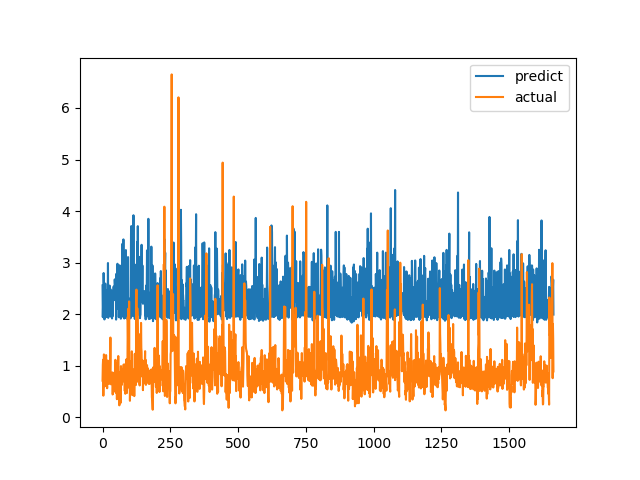

Values plotted in this chart, from the file beside it:
predict, actual
2.558, 0.7094
1.942, 1.015
2.173, 1.116
2.268, 0.4183
2.798, 1.002
2.54, 1.219
1.993, 1.143
1.897, 0.6528
1.947, 0.6747
1.944, 0.601
2.593, 0.6695
1.942, 0.6538
2.149, 0.7814
2.035, 1.206
2.284, 0.8469
2.044, 0.8286
1.953, 0.6482
1.944, 0.5624
2.461, 0.7183
2.208, 1.1
2.992, 0.9542
1.928, 0.729
2.254, 0.6694
2.393, 0.8631
2.251, 0.6465
2.232, 0.8223
2.554, 0.9236
1.966, 0.8301
2.316, 1.067
2.488, 1.546
2.243, 0.6827
2.11, 0.6386
2.267, 0.6464
1.941, 0.6881
2.212, 0.7274
1.916, 0.65
2.448, 0.8694
1.959, 0.4409
2.181, 0.4519
2.453, 0.7575
2.435, 0.4952
2.536, 0.6851
2.382, 0.7244
2.458, 0.8654
2.411, 0.74
2.674, 0.8071
2.565, 0.8204
2.268, 1.114
2.566, 1.109
2.599, 0.4751
1.894, 1.039
2.782, 0.9458
2.283, 0.7878
2.644, 0.3505
2.107, 0.9368
2.978, 0.9868
2.447, 0.647
2.238, 1.03
2.3, 1.187
2.237, 0.9329
... 1,604 more rows
